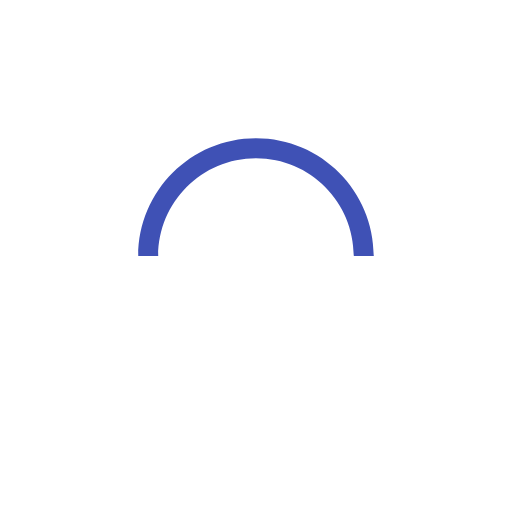
t = 0.00 s
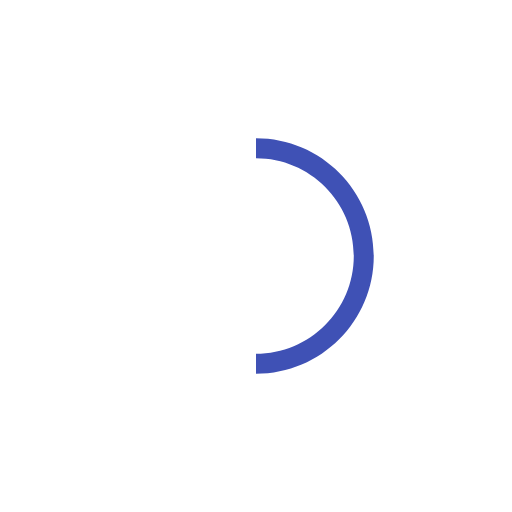
t = 0.25 s
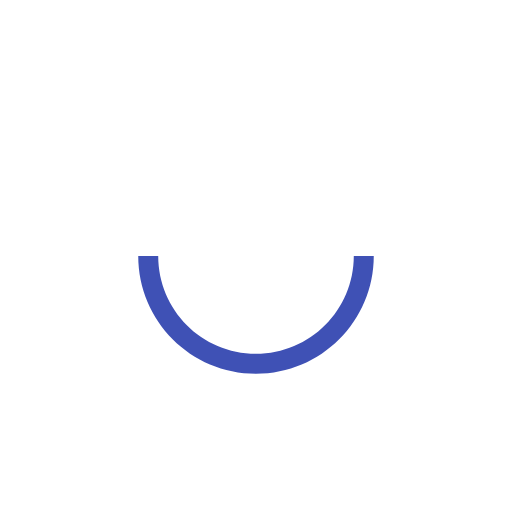
t = 0.50 s
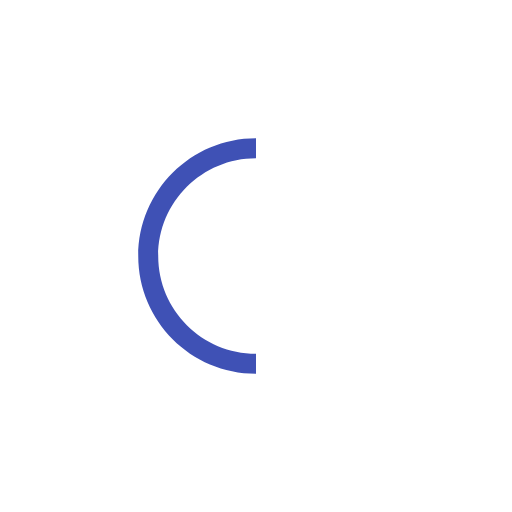
t = 0.75 s

The animated SVG that drew these frames (rendered in a browser with its animation timeline set to each time). Animation: 1 SMIL element (animateTransform=1); one cycle of 1.00 s, repeats indefinitely.

<?xml version="1.0" encoding="UTF-8"?>
<!DOCTYPE svg PUBLIC "-//W3C//DTD SVG 1.1//EN" "http://www.w3.org/Graphics/SVG/1.1/DTD/svg11.dtd">
<svg xmlns="http://www.w3.org/2000/svg" xmlns:xlink="http://www.w3.org/1999/xlink" version="1.1"  width="100" height="100" viewBox="0 0 100 100"><path fill="#3f51b5" d="M73,50c0-12.7-10.3-23-23-23S27,37.3,27,50 M30.9,50c0-10.5,8.5-19.1,19.1-19.1S69.1,39.5,69.1,50" transform="rotate(315.221 50 50)">
<animateTransform attributeName="transform" attributeType="XML" type="rotate" dur="1s" from="0 50 50" to="360 50 50" repeatCount="indefinite"></animateTransform>
</path>
</svg>
